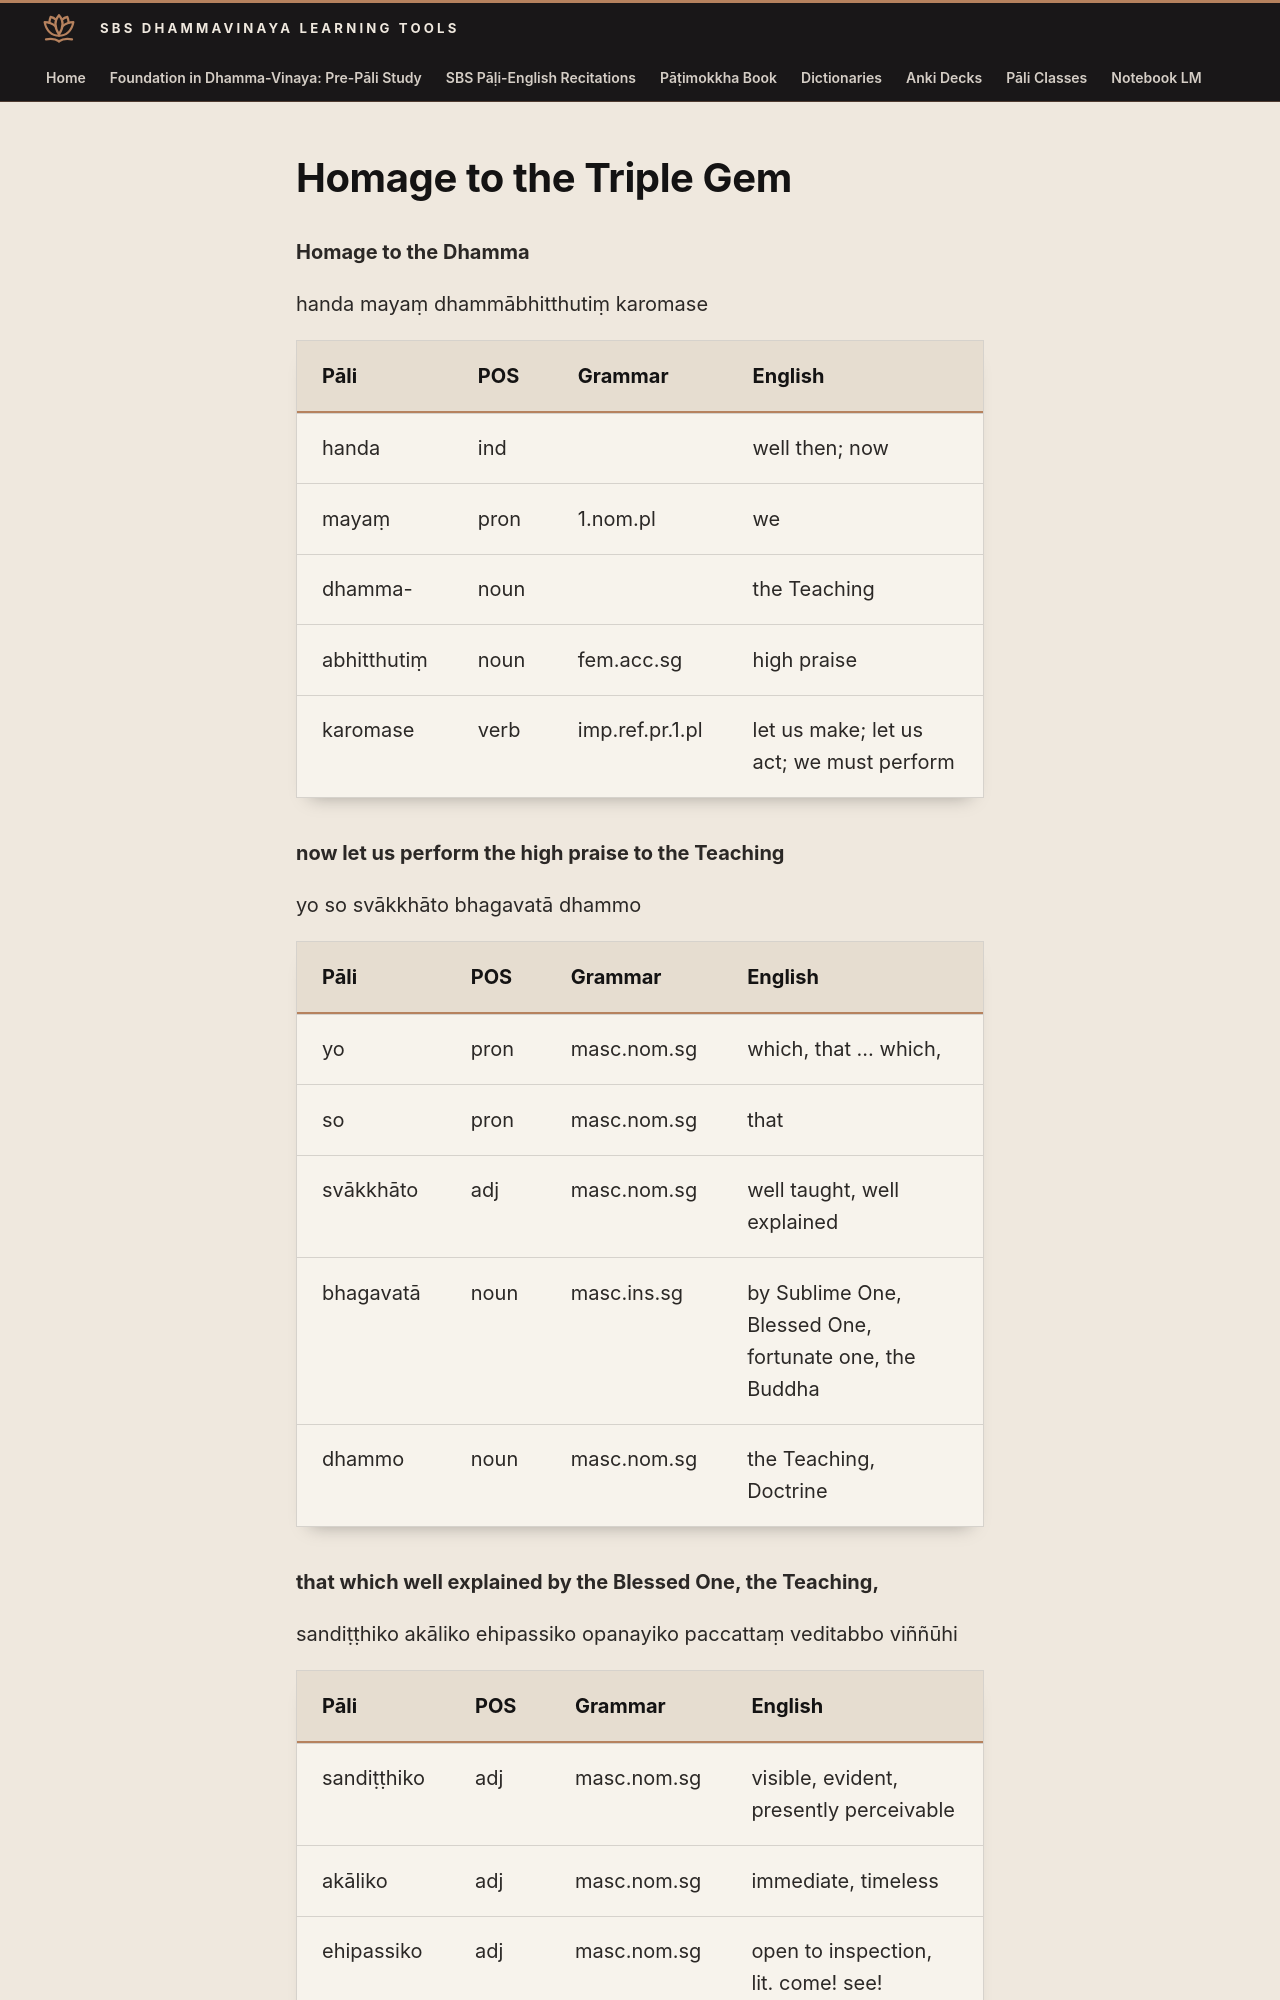

repository: sasanarakkha/study-tools · page: 6-pali-class/sbs-per-analysis/per-04-homage-to-the-dhamma/index.html · generator: mkdocs

# Homage to the Triple Gem

**Homage to the Dhamma**

handa mayaṃ dhammābhitthutiṃ karomase

| Pāli | POS | Grammar | English |
| --- | --- | --- | --- |
| handa | ind | | well then; now |
| mayaṃ | pron | 1.nom.pl | we |
| dhamma- | noun | | the Teaching |
| abhitthutiṃ | noun | fem.acc.sg | high praise |
| karomase | verb | imp.ref.pr.1.pl | let us make; let us act; we must perform |

**now let us perform the high praise to the Teaching**

yo so svākkhāto bhagavatā dhammo

| Pāli | POS | Grammar | English |
| --- | --- | --- | --- |
| yo | pron | masc.nom.sg | which, that … which, |
| so | pron | masc.nom.sg | that |
| svākkhāto | adj | masc.nom.sg | well taught, well explained |
| bhagavatā | noun | masc.ins.sg | by Sublime One, Blessed One, fortunate one, the Buddha |
| dhammo | noun | masc.nom.sg | the Teaching, Doctrine |

**that which well explained by the Blessed One, the Teaching,**

sandiṭṭhiko akāliko ehipassiko opanayiko paccattaṃ veditabbo viññūhi
